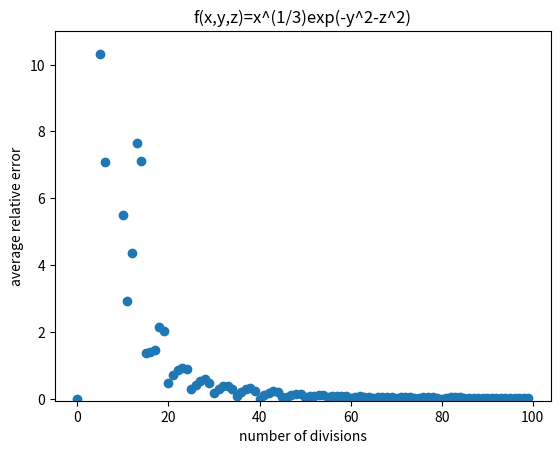

Reproduce this figure in Python.
import math
import matplotlib.pyplot as plt
import numpy

def f(x,y,z):                                        #function to be estimated
   r=x**(1/3)*math.exp(-y**2-z**3)
   return r

def g(x,y,z,x0,y0,z0):                               #trilinear interpolating function
    if(x<x0[0] or x>x0[d1] or y<y0[0] or y>y0[d2] or z<z0[0] or z>z0[d3]):
        print('error: point does not belong to domain',x)
        return 0 
    else:
        r=0.0
        i=0
        while (i<d1):
            if (x>=x0[i] and  x<=x0[i+1]):                #pick the x interval
                l=i                                      #define l
                break
            i=i+1
        
        i=0        
        while(i<d2):                                        
            if(y>=y0[i] and y<=y0[i+1]):                  #pick the y interval
                m=i                                      #define m
                break
            i=i+1
        
        i=0
        while(i<d3):
            if(z>=z0[i] and z<=z0[i+1]):                  #pick the z interval
                n=i                                      #define n
                break
            i=i+1
                                                        
        i=0
        while (i<2):
            j=0
            while (j<2):
                k=0       
                while (k<2):                                
                    r=r+(-1)**(i+j+k-1)*(x-x0[l+(i+1)%2])*(y-y0[m+(j+1)%2])*\
                    (z-z0[n+(k+1)%2])*f(x0[l+i],y0[m+j],z0[n+k]) 
                    k=k+1                                #f values should be tabulated 
                j=j+1                                    #in a list: F[l+i,m+j,n+k]
            i=i+1
        r=r/((x0[l+1]-x0[l])*(y0[m+1]-y0[m])*(z0[n+1]-z0[n]))
        return r
  
a=(0.5,1.00,1.5,2.00,3.00,4.00,5.00,6.00,7.50,9.00) #point to estimate the function in
b=(0.1,0.2,0.45,0.75,0.9,1.00, 1.25,1.50, 1.75,  2.00 )
c=(0.1,0.2,0.45,0.75,0.9,1.00, 1.25,1.50, 1.75, 2.00 )

o1=0                                                 #lower extremum of domain axis
o2=0
o3=0

s1=10                                                 #upper extremum of domain axis
s2=10
s3=10   
 
er=[0]*(100)
div=[0]*(100)

d=1
j=1 
while (j<100):
    d1= d*j
    div[j]=d1
    d2=d1
    d3=d1

    w1=(s1-o1)/d1                                        #interval width
    w2=(s2-o2)/d2 
    w3=(s3-o3)/d3 

    X0=[0]*(d1+1)                                        #the grid 
    Y0=[0]*(d2+1) 
    Z0=[0]*(d3+1)

    i=0
    while (i<=d1):
        X0[i]= o1+w1*i
        i=i+1
    i=0
    while (i<=d2):
        Y0[i]= o2+w2*i
        i=i+1
    i=0
    while (i<=d3):
        Z0[i]= o3+w3*i
        i=i+1
    i=0    
    while (i<10):
        er[j]=er[j]+abs((f(a[i],b[i],c[i])- g(a[i],b[i],c[i],X0,Y0,Z0))/(f(a[i],b[i],c[i])))    
        i=i+1
    
    er[j]=er[j]/10
    print(div[j],er[j]) 
    j=j+1  
     
plt.scatter(div,er)
plt.title('f(x,y,z)=x^(1/3)exp(-y^2-z^2)')
#plt.xlim(-0.5,1000)
plt.ylim(-0.05,11)
plt.xlabel('number of divisions')
plt.ylabel('average relative error')
plt.show()
